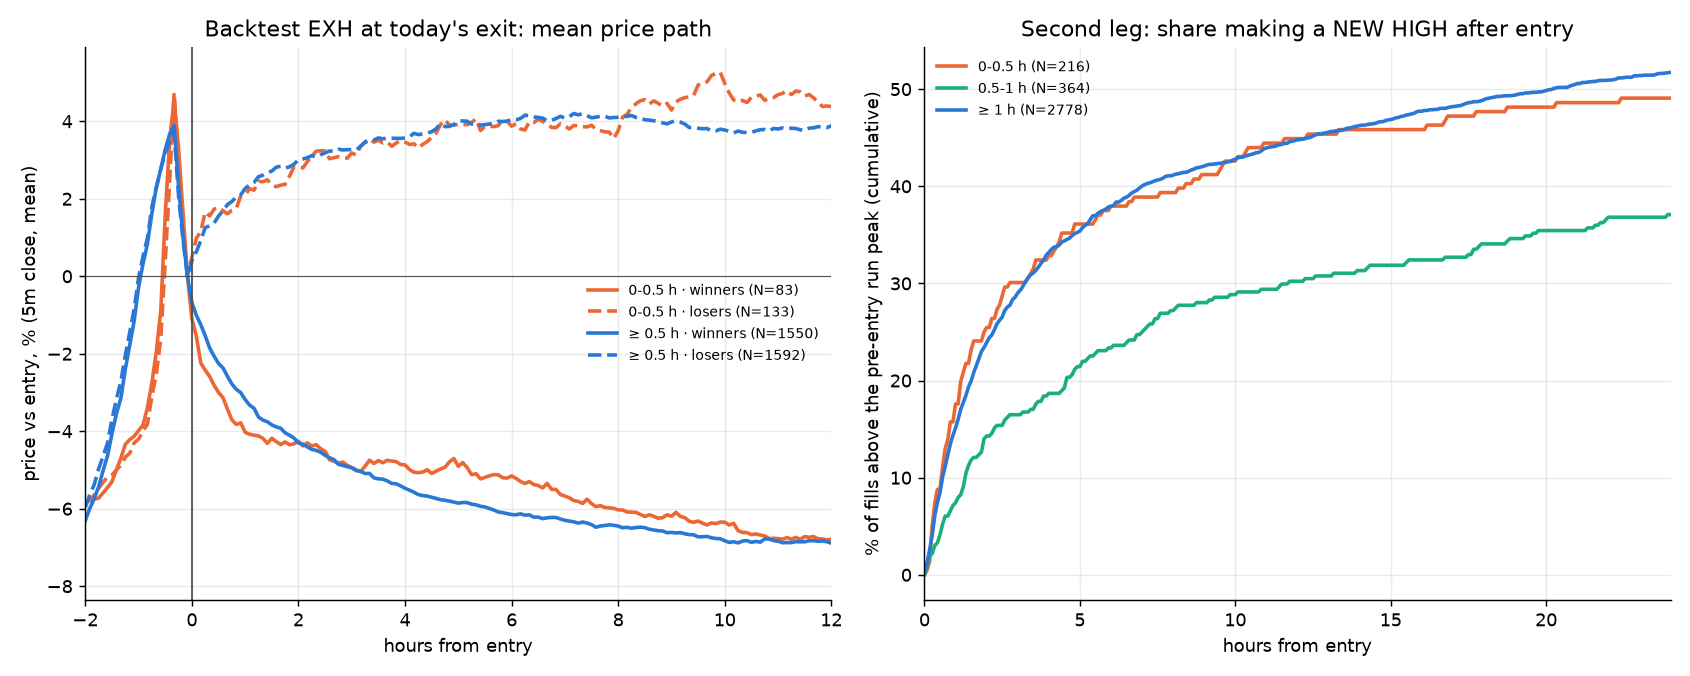

The table this chart was drawn from, first rows:
table, scope, cohort, N, stop_pct, nh_exit, nh24, stops_nh, stop_lt_peak, med_peak_dist, med_min_to_stop, stops_in_60m, mae_stops, mae_all_med, ext24_nh_med, t_nh_med, stop_then_tp, avg, WR, sum, tp_pct, days, kind_match, med_abs_px_err
A, ALL, 0-0.5h, 216, 61.11, 13.43, 49.07, 21.97, 84.26, 6.215, 66.5, 49.24, 4.167, 6.247, 8.119, 113.0, 31.82, -0.2283, , , , , , 
A, ALL, 0.5-1h, 364, 50.27, 7.418, 37.09, 14.75, 91.48, 7.38, 85.0, 40.98, 4.366, 5.309, 7.083, 239.0, 35.52, 0.9001, , , , , , 
A, ALL, 1-4h, 953, 51.63, 13.01, 47.53, 23.98, 85.2, 7.027, 70.0, 45.73, 5.272, 6.563, 7.987, 151.0, 46.14, 0.4637, , , , , , 
A, ALL, 4-24h, 1216, 49.67, 24.01, 55.02, 43.71, 70.07, 5.751, 70.5, 45.03, 5.461, 7.501, 8.793, 139.0, 52.65, 0.7083, , , , , , 
A, ALL, 24-72h, 609, 49.59, 15.93, 51.72, 29.47, 77.5, 6.949, 54.5, 52.32, 5.444, 9.016, 11.82, 138.0, 46.36, 0.764, , , , , , 
A, DESIGN, 0-0.5h, 97, 64.95, 17.53, 51.55, 26.98, 82.47, 5.082, 73.0, 44.44, 3.924, 5.333, 7.543, 93.5, 22.22, -0.4598, , , , , , 
A, DESIGN, 0.5-1h, 198, 58.59, 8.586, 43.43, 14.66, 90.4, 6.69, 92.0, 37.07, 4.048, 5.702, 6.318, 272.5, 27.59, 0.06895, , , , , , 
A, DESIGN, 1-4h, 381, 54.59, 13.91, 46.98, 25.0, 84.25, 6.22, 95.0, 38.94, 4.815, 5.929, 7.136, 188.0, 34.13, 0.3172, , , , , , 
A, DESIGN, 4-24h, 444, 49.55, 24.1, 55.41, 45.0, 68.02, 4.701, 95.0, 38.18, 4.763, 6.399, 7.067, 178.5, 43.18, 0.9903, , , , , , 
A, DESIGN, 24-72h, 226, 54.87, 18.58, 52.65, 32.26, 73.01, 5.754, 87.5, 43.55, 4.627, 7.438, 7.98, 156.0, 44.35, 0.3553, , , , , , 
A, HOLDOUT, 0-0.5h, 119, 57.98, 10.08, 47.06, 17.39, 85.71, 7.003, 54.0, 53.62, 4.576, 6.921, 8.613, 146.0, 40.58, -0.03952, , , , , , 
A, HOLDOUT, 0.5-1h, 166, 40.36, 6.024, 29.52, 14.93, 92.77, 8.529, 68.0, 47.76, 4.863, 4.821, 9.851, 205.0, 49.25, 1.891, , , , , , 
A, HOLDOUT, 1-4h, 572, 49.65, 12.41, 47.9, 23.24, 85.84, 7.754, 57.5, 50.7, 5.767, 6.971, 8.142, 133.5, 54.93, 0.5613, , , , , , 
A, HOLDOUT, 4-24h, 772, 49.74, 23.96, 54.79, 42.97, 71.24, 6.251, 62.0, 48.96, 6.063, 8.388, 9.967, 115.0, 58.07, 0.5461, , , , , , 
A, HOLDOUT, 24-72h, 383, 46.48, 14.36, 51.17, 27.53, 80.16, 7.838, 46.0, 58.43, 6.01, 10.05, 14.96, 127.0, 47.75, 1.005, , , , , , 
B, ALL, 0-10m, 12, 66.67, , , , , , , , , , , , , -0.8292, 33.33, -9.951, 33.33, 12.0, , 
B, ALL, 10-20m, 84, 65.48, , , , , , , , , , , , , -0.6698, 34.52, -56.26, 27.38, 77.0, , 
B, ALL, 20-30m, 120, 57.5, , , , , , , , , , , , , 0.1409, 41.67, 16.91, 35.0, 112.0, , 
B, ALL, 30-45m, 179, 47.49, , , , , , , , , , , , , 1.217, 50.28, 217.9, 46.93, 149.0, , 
B, ALL, 45-60m, 185, 52.97, , , , , , , , , , , , , 0.5931, 45.95, 109.7, 42.16, 170.0, , 
B, ALL, >=60m, 2778, 50.32, , , , , , , , , , , , , 0.6366, 49.5, 1769, 47.73, 899.0, , 
B, DESIGN, 0-10m, 4, 100.0, , , , , , , , , , , , , -4.703, 0.0, -18.81, 0.0, 4.0, , 
B, DESIGN, 10-20m, 39, 64.1, , , , , , , , , , , , , -0.07272, 35.9, -2.836, 28.21, 35.0, , 
B, DESIGN, 20-30m, 54, 62.96, , , , , , , , , , , , , -0.425, 37.04, -22.95, 25.93, 50.0, , 
B, DESIGN, 30-45m, 100, 62.0, , , , , , , , , , , , , -0.2739, 35.0, -27.39, 32.0, 82.0, , 
B, DESIGN, 45-60m, 98, 55.1, , , , , , , , , , , , , 0.4188, 42.86, 41.05, 37.76, 89.0, , 
B, DESIGN, >=60m, 1051, 52.52, , , , , , , , , , , , , 0.6098, 47.19, 640.9, 44.15, 435.0, , 
B, HOLDOUT, 0-10m, 8, 50.0, , , , , , , , , , , , , 1.108, 50.0, 8.863, 50.0, 8.0, , 
B, HOLDOUT, 10-20m, 45, 66.67, , , , , , , , , , , , , -1.187, 33.33, -53.43, 26.67, 42.0, , 
B, HOLDOUT, 20-30m, 66, 53.03, , , , , , , , , , , , , 0.6039, 45.45, 39.86, 42.42, 62.0, , 
B, HOLDOUT, 30-45m, 79, 29.11, , , , , , , , , , , , , 3.105, 69.62, 245.3, 65.82, 67.0, , 
B, HOLDOUT, 45-60m, 87, 50.57, , , , , , , , , , , , , 0.7894, 49.43, 68.68, 47.13, 81.0, , 
B, HOLDOUT, >=60m, 1727, 48.99, , , , , , , , , , , , , 0.653, 50.9, 1128, 49.91, 464.0, , 
B, 23-H2, 0-10m, 0, , , , , , , , , , , , , , , , , , , , 
B, 23-H2, 10-20m, 14, 42.86, , , , , , , , , , , , , 1.532, 57.14, 21.45, 35.71, 12.0, , 
B, 23-H2, 20-30m, 12, 58.33, , , , , , , , , , , , , 0.549, 41.67, 6.588, 33.33, 10.0, , 
B, 23-H2, 30-45m, 15, 53.33, , , , , , , , , , , , , 0.6607, 40.0, 9.911, 40.0, 11.0, , 
B, 23-H2, 45-60m, 16, 43.75, , , , , , , , , , , , , 2.223, 56.25, 35.57, 50.0, 15.0, , 
B, 23-H2, >=60m, 176, 56.25, , , , , , , , , , , , , 0.4205, 43.75, 74, 39.77, 93.0, , 
B, 24-H1, 0-10m, 1, 100.0, , , , , , , , , , , , , -5.214, 0.0, -5.214, 0.0, 1.0, , 
B, 24-H1, 10-20m, 10, 80.0, , , , , , , , , , , , , -1.193, 20.0, -11.93, 20.0, 9.0, , 
B, 24-H1, 20-30m, 16, 62.5, , , , , , , , , , , , , -0.3757, 37.5, -6.011, 25.0, 16.0, , 
B, 24-H1, 30-45m, 26, 65.38, , , , , , , , , , , , , -0.7001, 30.77, -18.2, 26.92, 23.0, , 
B, 24-H1, 45-60m, 27, 59.26, , , , , , , , , , , , , -0.04865, 37.04, -1.314, 29.63, 24.0, , 
B, 24-H1, >=60m, 285, 55.09, , , , , , , , , , , , , 0.4636, 44.91, 132.1, 42.81, 116.0, , 
B, 24-H2, 0-10m, 0, , , , , , , , , , , , , , , , , , , , 
B, 24-H2, 10-20m, 8, 62.5, , , , , , , , , , , , , 0.4247, 37.5, 3.397, 37.5, 7.0, , 
B, 24-H2, 20-30m, 13, 76.92, , , , , , , , , , , , , -2.082, 23.08, -27.06, 15.38, 12.0, , 
B, 24-H2, 30-45m, 39, 61.54, , , , , , , , , , , , , -0.0721, 35.9, -2.812, 30.77, 28.0, , 
B, 24-H2, 45-60m, 29, 55.17, , , , , , , , , , , , , 0.6409, 44.83, 18.58, 41.38, 26.0, , 
B, 24-H2, >=60m, 291, 48.11, , , , , , , , , , , , , 1.107, 51.2, 322, 48.11, 102.0, , 
B, 25-H1, 0-10m, 3, 100.0, , , , , , , , , , , , , -4.533, 0.0, -13.6, 0.0, 3.0, , 
B, 25-H1, 10-20m, 7, 85.71, , , , , , , , , , , , , -2.251, 14.29, -15.75, 14.29, 7.0, , 
B, 25-H1, 20-30m, 13, 53.85, , , , , , , , , , , , , 0.2718, 46.15, 3.533, 30.77, 12.0, , 
B, 25-H1, 30-45m, 20, 65.0, , , , , , , , , , , , , -0.8145, 35.0, -16.29, 35.0, 20.0, , 
B, 25-H1, 45-60m, 26, 57.69, , , , , , , , , , , , , -0.4536, 38.46, -11.79, 34.62, 24.0, , 
B, 25-H1, >=60m, 299, 52.17, , , , , , , , , , , , , 0.377, 47.49, 112.7, 44.15, 124.0, , 
B, 25-H2, 0-10m, 3, 33.33, , , , , , , , , , , , , 3.619, 66.67, 10.86, 66.67, 3.0, , 
B, 25-H2, 10-20m, 28, 67.86, , , , , , , , , , , , , -1.153, 32.14, -32.28, 25.0, 27.0, , 
B, 25-H2, 20-30m, 32, 56.25, , , , , , , , , , , , , 0.1011, 40.62, 3.236, 34.38, 30.0, , 
... 26 more rows
